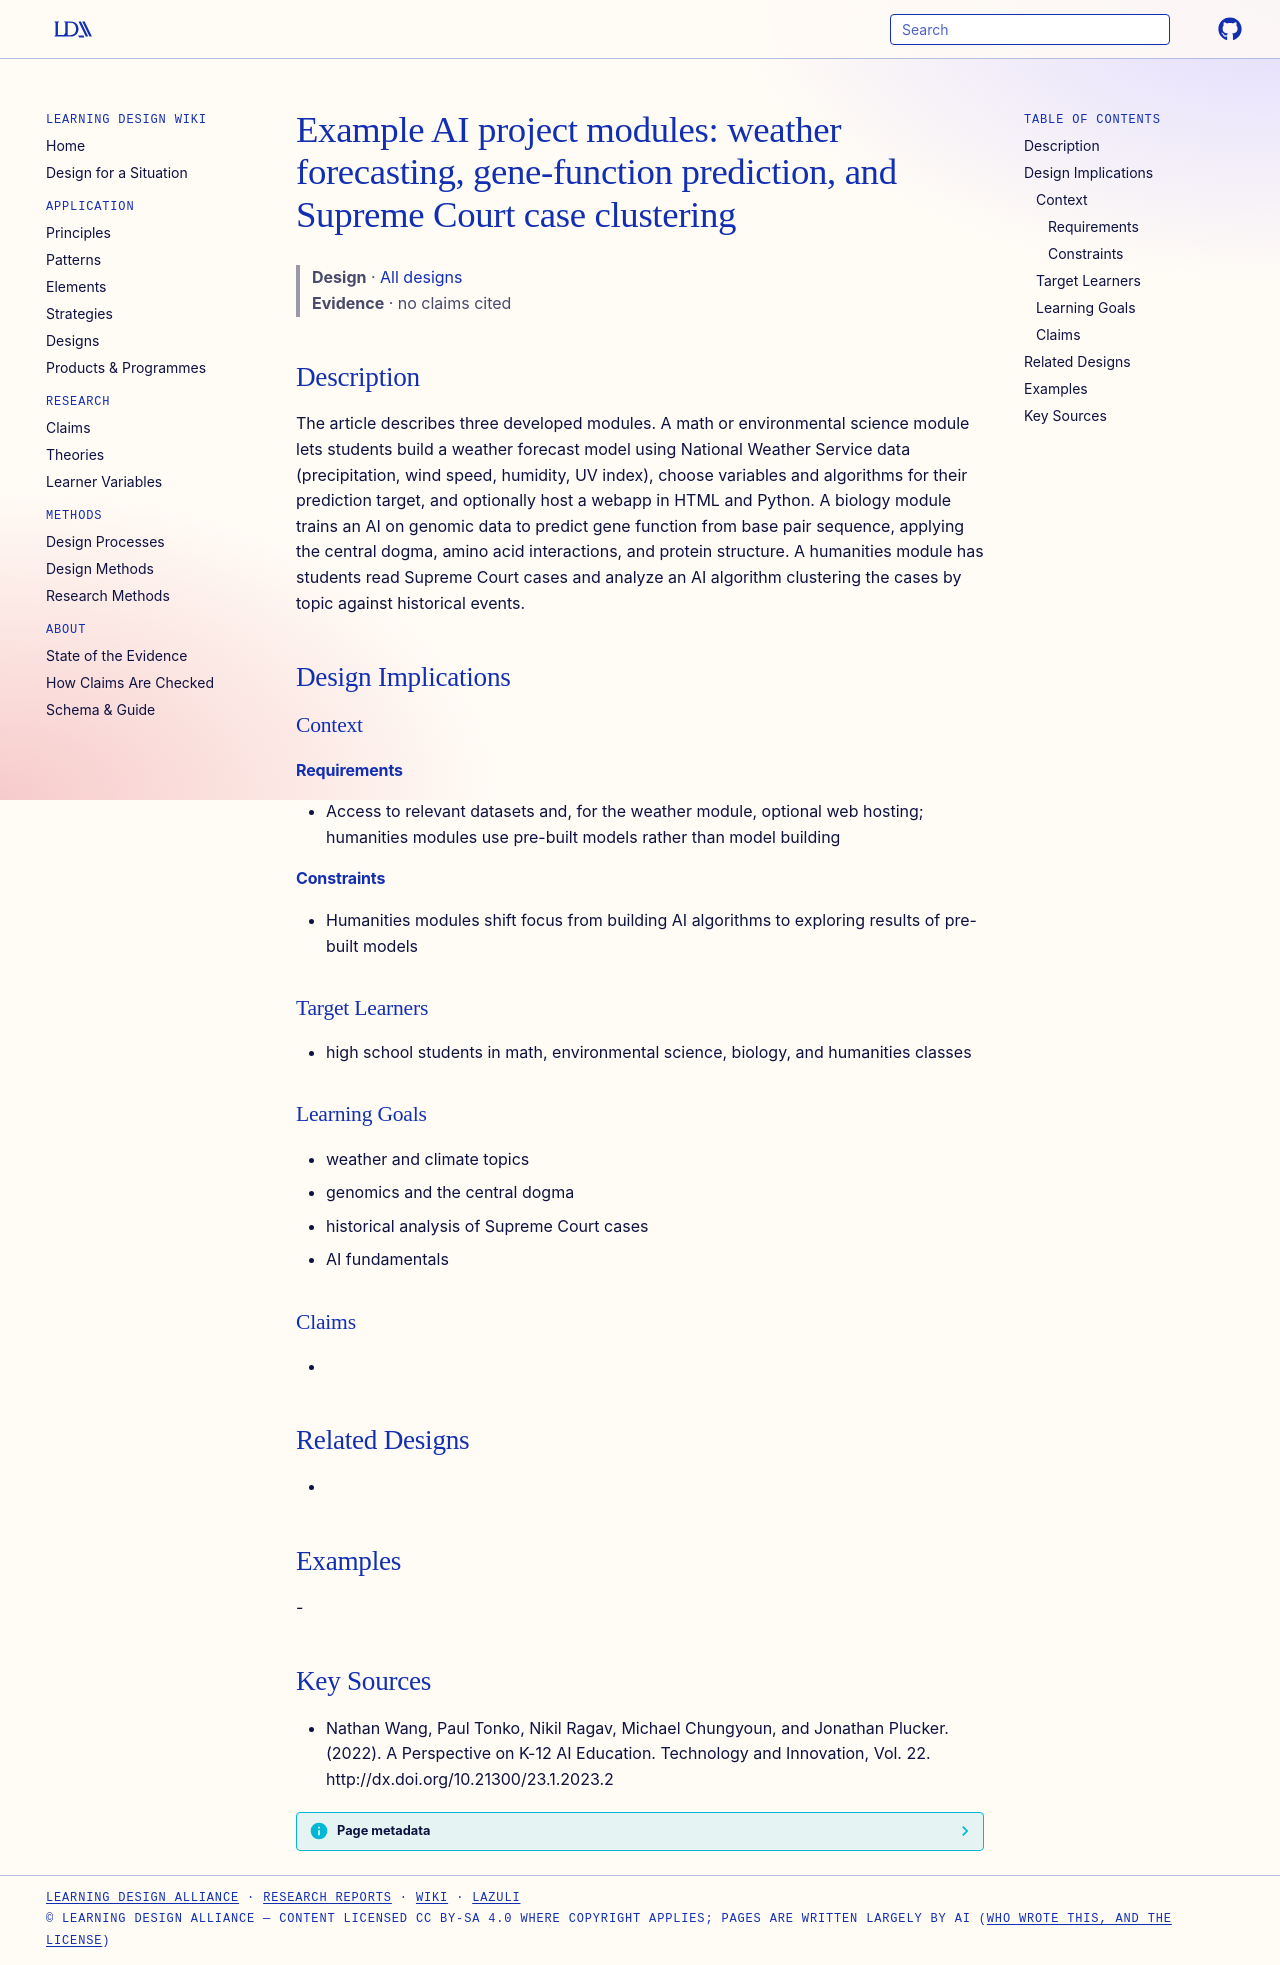

repository: Learning-Design-Alliance/learning-wiki · page: designs/k12-ai-example-modules-weather-genomics-supreme-court/index.html · generator: mkdocs

---
type: design
id: k12-ai-example-modules-weather-genomics-supreme-court
title: "Example AI project modules: weather forecasting, gene-function prediction, and Supreme Court case clustering"
description: The article describes three developed modules.
status: review
generated:
  by: "process:settle-candidates"
  at: 2026-11-19
sources:
  - id: nathan-wang-2022
    resource: "http://dx.doi.org/10.21300/23.1.2023.2"
    title: "Nathan Wang, Paul Tonko, Nikil Ragav, Michael Chungyoun, and Jonathan Plucker. (2022). A Perspective on K-12 AI Education. Technology and Innovation, Vol. 22. http://dx.doi.org/10.21300/23.1.2023.2"
    author: Nathan Wang, Paul Tonko, Nikil Ragav, Michael Chungyoun, and Jonathan Plucker
---

# Example AI project modules: weather forecasting, gene-function prediction, and Supreme Court case clustering

> **Design** · [All designs](index.md)
> **Evidence** · no claims cited

## Description
The article describes three developed modules. A math or environmental science module lets students build a weather forecast model using National Weather Service data (precipitation, wind speed, humidity, UV index), choose variables and algorithms for their prediction target, and optionally host a webapp in HTML and Python. A biology module trains an AI on genomic data to predict gene function from base pair sequence, applying the central dogma, amino acid interactions, and protein structure. A humanities module has students read Supreme Court cases and analyze an AI algorithm clustering the cases by topic against historical events.

## Design Implications

### Context
#### Requirements
- Access to relevant datasets and, for the weather module, optional web hosting; humanities modules use pre-built models rather than model building
#### Constraints
- Humanities modules shift focus from building AI algorithms to exploring results of pre-built models

### Target Learners
- high school students in math, environmental science, biology, and humanities classes

### Learning Goals
- weather and climate topics
- genomics and the central dogma
- historical analysis of Supreme Court cases
- AI fundamentals

### Claims
- 

## Related Designs
- 

## Examples
-

## Key Sources
- Nathan Wang, Paul Tonko, Nikil Ragav, Michael Chungyoun, and Jonathan Plucker. (2022). A Perspective on K-12 AI Education. Technology and Innovation, Vol. 22. http://dx.doi.org/10.21300/23.1.2023.2
